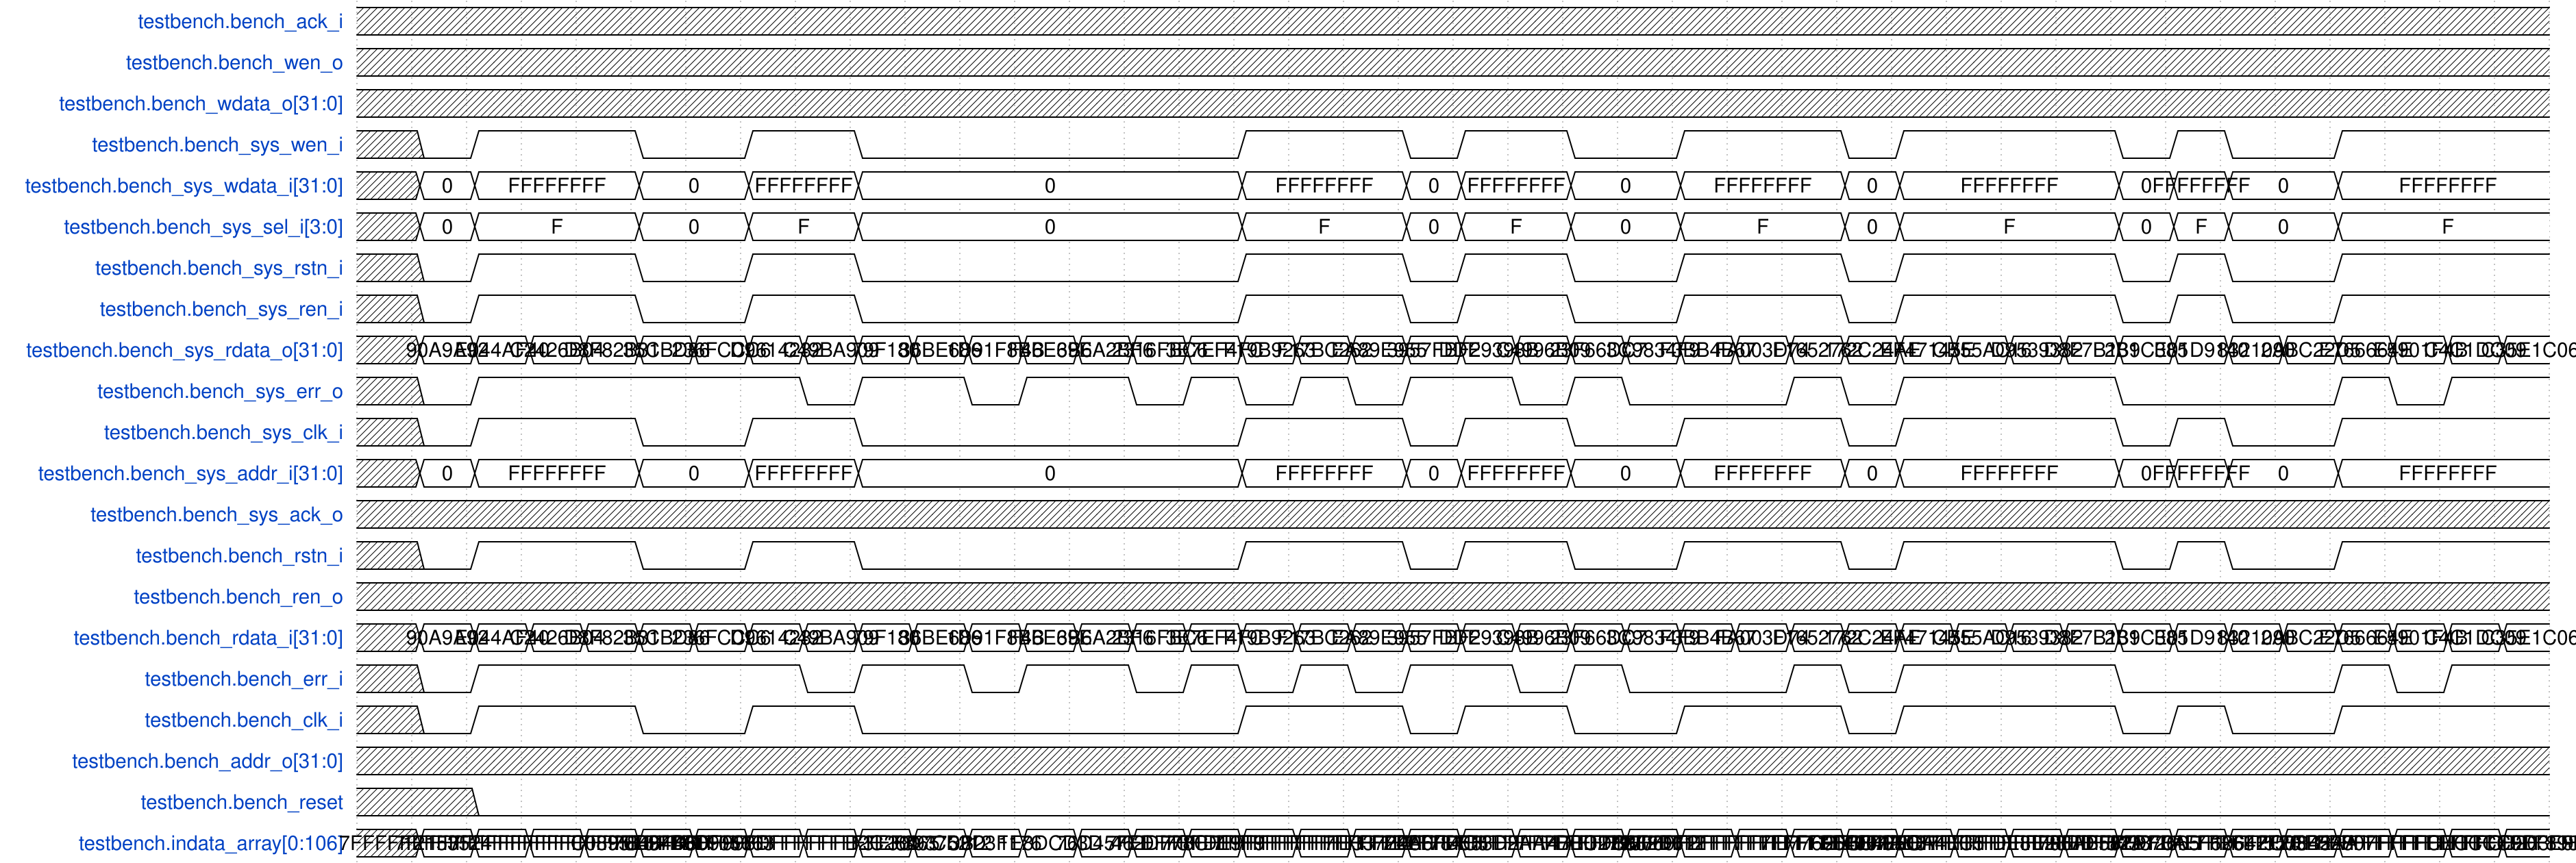

Write the WaveDrom specification (WaveJSON) that draws this timing diagram.

{
    "signal": [
        {
            "name": "testbench.bench_ack_i",
            "wave": "x.......................................",
            "data": []
        },
        {
            "name": "testbench.bench_wen_o",
            "wave": "x.......................................",
            "data": []
        },
        {
            "name": "testbench.bench_wdata_o[31:0]",
            "wave": "x.......................................",
            "data": []
        },
        {
            "name": "testbench.bench_sys_wen_i",
            "wave": "x01..0.1.0......1..01.0.1..01...010.1...",
            "data": []
        },
        {
            "name": "testbench.bench_sys_wdata_i[31:0]",
            "wave": "x==..=.=.=......=..==.=.=..==...===.=...",
            "data": [
                "0",
                "FFFFFFFF",
                "0",
                "FFFFFFFF",
                "0",
                "FFFFFFFF",
                "0",
                "FFFFFFFF",
                "0",
                "FFFFFFFF",
                "0",
                "FFFFFFFF",
                "0",
                "FFFFFFFF",
                "0",
                "FFFFFFFF"
            ]
        },
        {
            "name": "testbench.bench_sys_sel_i[3:0]",
            "wave": "x==..=.=.=......=..==.=.=..==...===.=...",
            "data": [
                "0",
                "F",
                "0",
                "F",
                "0",
                "F",
                "0",
                "F",
                "0",
                "F",
                "0",
                "F",
                "0",
                "F",
                "0",
                "F"
            ]
        },
        {
            "name": "testbench.bench_sys_rstn_i",
            "wave": "x01..0.1.0......1..01.0.1..01...010.1...",
            "data": []
        },
        {
            "name": "testbench.bench_sys_ren_i",
            "wave": "x01..0.1.0......1..01.0.1..01...010.1...",
            "data": []
        },
        {
            "name": "testbench.bench_sys_rdata_o[31:0]",
            "wave": "x=======================================",
            "data": [
                "90A9A92",
                "E044AF40",
                "C2426B04",
                "D8F82B31",
                "35CBD86",
                "236FCCC6",
                "D9614232",
                "C49BA909",
                "79F180",
                "36BE686",
                "1D91F8BB",
                "F46E69E",
                "3B6A2BF6",
                "2316FBC6",
                "3E7EF4FC",
                "F19B9263",
                "F17BC262",
                "EA89E955",
                "3957FBF2",
                "DDE9393B",
                "C4996B09",
                "23F66DC7",
                "3C9834F9",
                "F3BB4B67",
                "FA003D74",
                "F1652762",
                "172C24AE",
                "EF47145E",
                "CB55AC16",
                "D9539332",
                "D8F7B131",
                "2B9C385",
                "E01D9140",
                "8321090",
                "2ABC22D5",
                "E766664E",
                "E5901F4B",
                "C4C1DC09",
                "C35E1C06"
            ]
        },
        {
            "name": "testbench.bench_sys_err_o",
            "wave": "x01.....01.01.010101.010..101...0...101.",
            "data": []
        },
        {
            "name": "testbench.bench_sys_clk_i",
            "wave": "x01..0.1.0......1..01.0.1..01...010.1...",
            "data": []
        },
        {
            "name": "testbench.bench_sys_addr_i[31:0]",
            "wave": "x==..=.=.=......=..==.=.=..==...===.=...",
            "data": [
                "0",
                "FFFFFFFF",
                "0",
                "FFFFFFFF",
                "0",
                "FFFFFFFF",
                "0",
                "FFFFFFFF",
                "0",
                "FFFFFFFF",
                "0",
                "FFFFFFFF",
                "0",
                "FFFFFFFF",
                "0",
                "FFFFFFFF"
            ]
        },
        {
            "name": "testbench.bench_sys_ack_o",
            "wave": "x.......................................",
            "data": []
        },
        {
            "name": "testbench.bench_rstn_i",
            "wave": "x01..0.1.0......1..01.0.1..01...010.1...",
            "data": []
        },
        {
            "name": "testbench.bench_ren_o",
            "wave": "x.......................................",
            "data": []
        },
        {
            "name": "testbench.bench_rdata_i[31:0]",
            "wave": "x=======================================",
            "data": [
                "90A9A92",
                "E044AF40",
                "C2426B04",
                "D8F82B31",
                "35CBD86",
                "236FCCC6",
                "D9614232",
                "C49BA909",
                "79F180",
                "36BE686",
                "1D91F8BB",
                "F46E69E",
                "3B6A2BF6",
                "2316FBC6",
                "3E7EF4FC",
                "F19B9263",
                "F17BC262",
                "EA89E955",
                "3957FBF2",
                "DDE9393B",
                "C4996B09",
                "23F66DC7",
                "3C9834F9",
                "F3BB4B67",
                "FA003D74",
                "F1652762",
                "172C24AE",
                "EF47145E",
                "CB55AC16",
                "D9539332",
                "D8F7B131",
                "2B9C385",
                "E01D9140",
                "8321090",
                "2ABC22D5",
                "E766664E",
                "E5901F4B",
                "C4C1DC09",
                "C35E1C06"
            ]
        },
        {
            "name": "testbench.bench_err_i",
            "wave": "x01.....01.01.010101.010..101...0...101.",
            "data": []
        },
        {
            "name": "testbench.bench_clk_i",
            "wave": "x01..0.1.0......1..01.0.1..01...010.1...",
            "data": []
        },
        {
            "name": "testbench.bench_addr_o[31:0]",
            "wave": "x.......................................",
            "data": []
        },
        {
            "name": "testbench.bench_reset",
            "wave": "x.0.....................................",
            "data": []
        },
        {
            "name": "testbench.indata_array[0:106]",
            "wave": "x=======================================",
            "data": [
                "12153524",
                "7FFFFFFFFFFFFFFFFFFC0895E81",
                "7FFFFFFFFFFFFFFFFFF8484D609",
                "7FFFFFFFFFFFFFFFFFFB1F05663",
                "6B97B0D",
                "46DF998D",
                "7FFFFFFFFFFFFFFFFFFB2C28465",
                "7FFFFFFFFFFFFFFFFFF89375212",
                "F3E301",
                "6D7CD0D",
                "3B23F176",
                "1E8DCD3D",
                "76D457ED",
                "462DF78C",
                "7CFDE9F9",
                "7FFFFFFFFFFFFFFFFFFE33724C6",
                "7FFFFFFFFFFFFFFFFFFE2F784C5",
                "7FFFFFFFFFFFFFFFFFFD513D2AA",
                "72AFF7E5",
                "7FFFFFFFFFFFFFFFFFFBBD27277",
                "7FFFFFFFFFFFFFFFFFF8932D612",
                "47ECDB8F",
                "793069F2",
                "7FFFFFFFFFFFFFFFFFFE77696CE",
                "7FFFFFFFFFFFFFFFFFFF4007AE8",
                "7FFFFFFFFFFFFFFFFFFE2CA4EC5",
                "2E58495C",
                "7FFFFFFFFFFFFFFFFFFDE8E28BD",
                "7FFFFFFFFFFFFFFFFFF96AB582D",
                "7FFFFFFFFFFFFFFFFFFB2A72665",
                "7FFFFFFFFFFFFFFFFFFB1EF6263",
                "573870A",
                "7FFFFFFFFFFFFFFFFFFC03B2280",
                "10642120",
                "557845AA",
                "7FFFFFFFFFFFFFFFFFFCECCCC9D",
                "7FFFFFFFFFFFFFFFFFFCB203E96",
                "7FFFFFFFFFFFFFFFFFF8983B813",
                "7FFFFFFFFFFFFFFFFFF86BC380D"
            ]
        }
    ],
    "config": {
        "hscale": 1
    }
}
